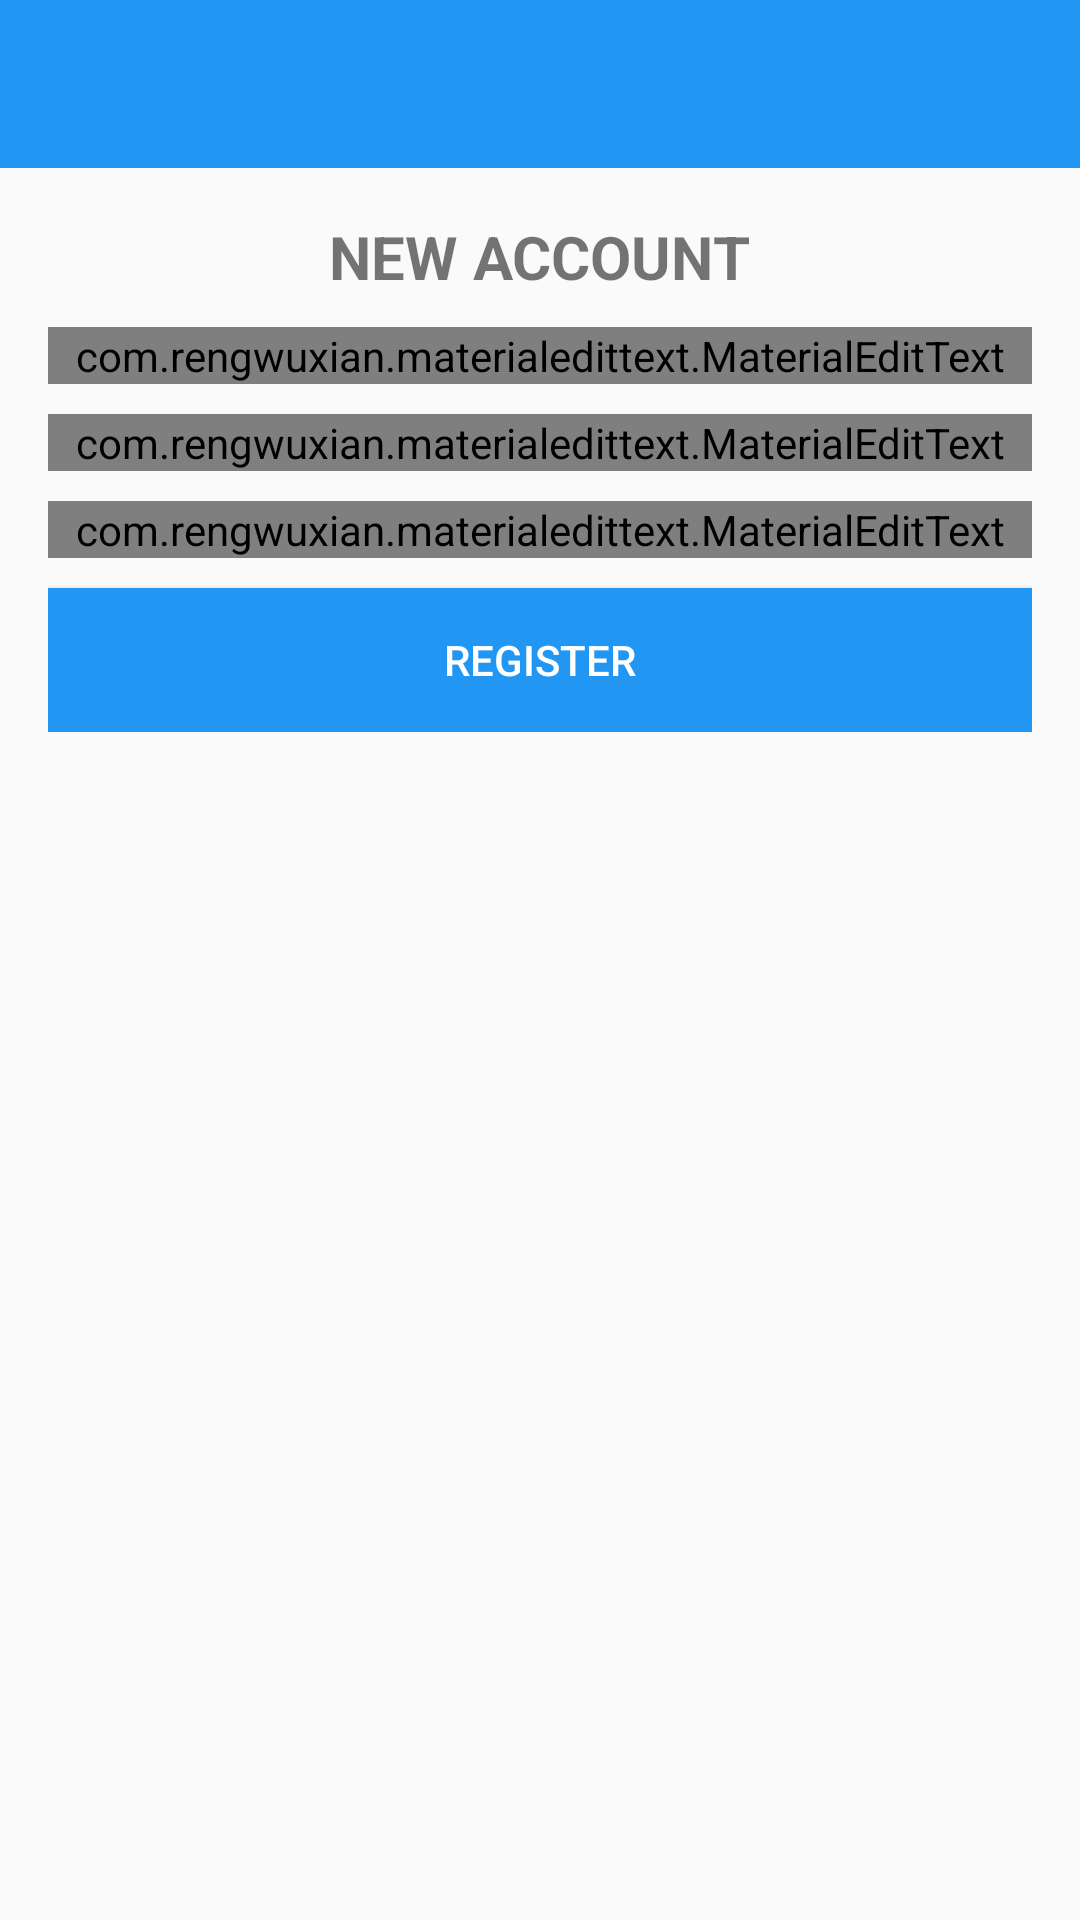

Write the Android layout XML for this screen, with the resource values it uses.
<!-- AndroidManifest.xml: application theme AppTheme -->
<!-- res/layout/activity_register.xml -->
<?xml version="1.0" encoding="utf-8"?>
<RelativeLayout xmlns:android="http://schemas.android.com/apk/res/android"
    xmlns:app="http://schemas.android.com/apk/res-auto"
    xmlns:tools="http://schemas.android.com/tools"
    android:layout_width="match_parent"
    android:layout_height="match_parent"
    tools:context=".RegisterActivity">
    <include
        android:id="@+id/toolbar"
        layout="@layout/bar_layout"/>

    <LinearLayout
        android:layout_width="match_parent"
        android:layout_height="wrap_content"
        android:orientation="vertical"
        android:padding="16dp"
        android:gravity="center_horizontal"
        android:layout_below="@id/toolbar">

        <TextView
            android:textSize="20sp"
            android:textStyle="bold"
            android:layout_width="wrap_content"
            android:layout_height="wrap_content"
            android:text="@string/new_account"/>


        <com.rengwuxian.materialedittext.MaterialEditText
            android:layout_width="match_parent"
            android:layout_height="wrap_content"
            android:id="@+id/username"
            android:layout_marginTop="10dp"
            app:met_floatingLabel="normal"
            android:hint="@string/username"/>


        <com.rengwuxian.materialedittext.MaterialEditText
            android:layout_width="match_parent"
            android:layout_height="wrap_content"
            android:id="@+id/email"
            android:layout_marginTop="10dp"
            app:met_floatingLabel="normal"
            android:hint="@string/email"/>


        <com.rengwuxian.materialedittext.MaterialEditText
            android:layout_width="match_parent"
            android:layout_height="wrap_content"
            android:id="@+id/password"
            android:inputType="textPassword"
            android:layout_marginTop="10dp"
            app:met_floatingLabel="normal"
            android:hint="@string/password"/>

        <Button
            android:layout_width="match_parent"
            android:layout_height="wrap_content"
            android:id="@+id/btn_register"
            android:layout_marginTop="10dp"
            android:background="#2196F3"
            android:textColor="#ffffff"
            android:text="@string/register"/>

    </LinearLayout>

</RelativeLayout>
<!-- res/layout/bar_layout.xml (included above) -->
<?xml version="1.0" encoding="utf-8"?>
<androidx.appcompat.widget.Toolbar xmlns:android="http://schemas.android.com/apk/res/android"
    android:layout_width="match_parent"
    android:layout_height="wrap_content"
    xmlns:app="http://schemas.android.com/apk/res-auto"
    android:background="#2196F3"
    android:id="@+id/toolbar"
    app:popupTheme="@style/MenuStyle"
    android:theme="@style/ThemeOverlay.AppCompat.Dark.ActionBar">
</androidx.appcompat.widget.Toolbar>
<!-- resources referenced by this layout -->
<resources>
  <string name="email">EMAIL</string>
  <string name="new_account">NEW ACCOUNT</string>
  <string name="password">PASSWORD</string>
  <string name="register">Register</string>
  <string name="username">USERNAME</string>
  <style name="MenuStyle" parent="Theme.AppCompat.Light">
          <item name="android:background">@android:color/white</item>
      </style>
  <style name="AppTheme" parent="Theme.AppCompat.Light.NoActionBar">
          
          <item name="colorPrimary">@color/colorPrimary</item>
          <item name="colorPrimaryDark">@color/colorPrimaryDark</item>
          <item name="colorAccent">@color/colorAccent</item>
      </style>
  <color name="colorPrimary">#3eaeae</color>
  <color name="colorPrimaryDark">#226e6e</color>
  <color name="colorAccent">#03DAC5</color>
</resources>
